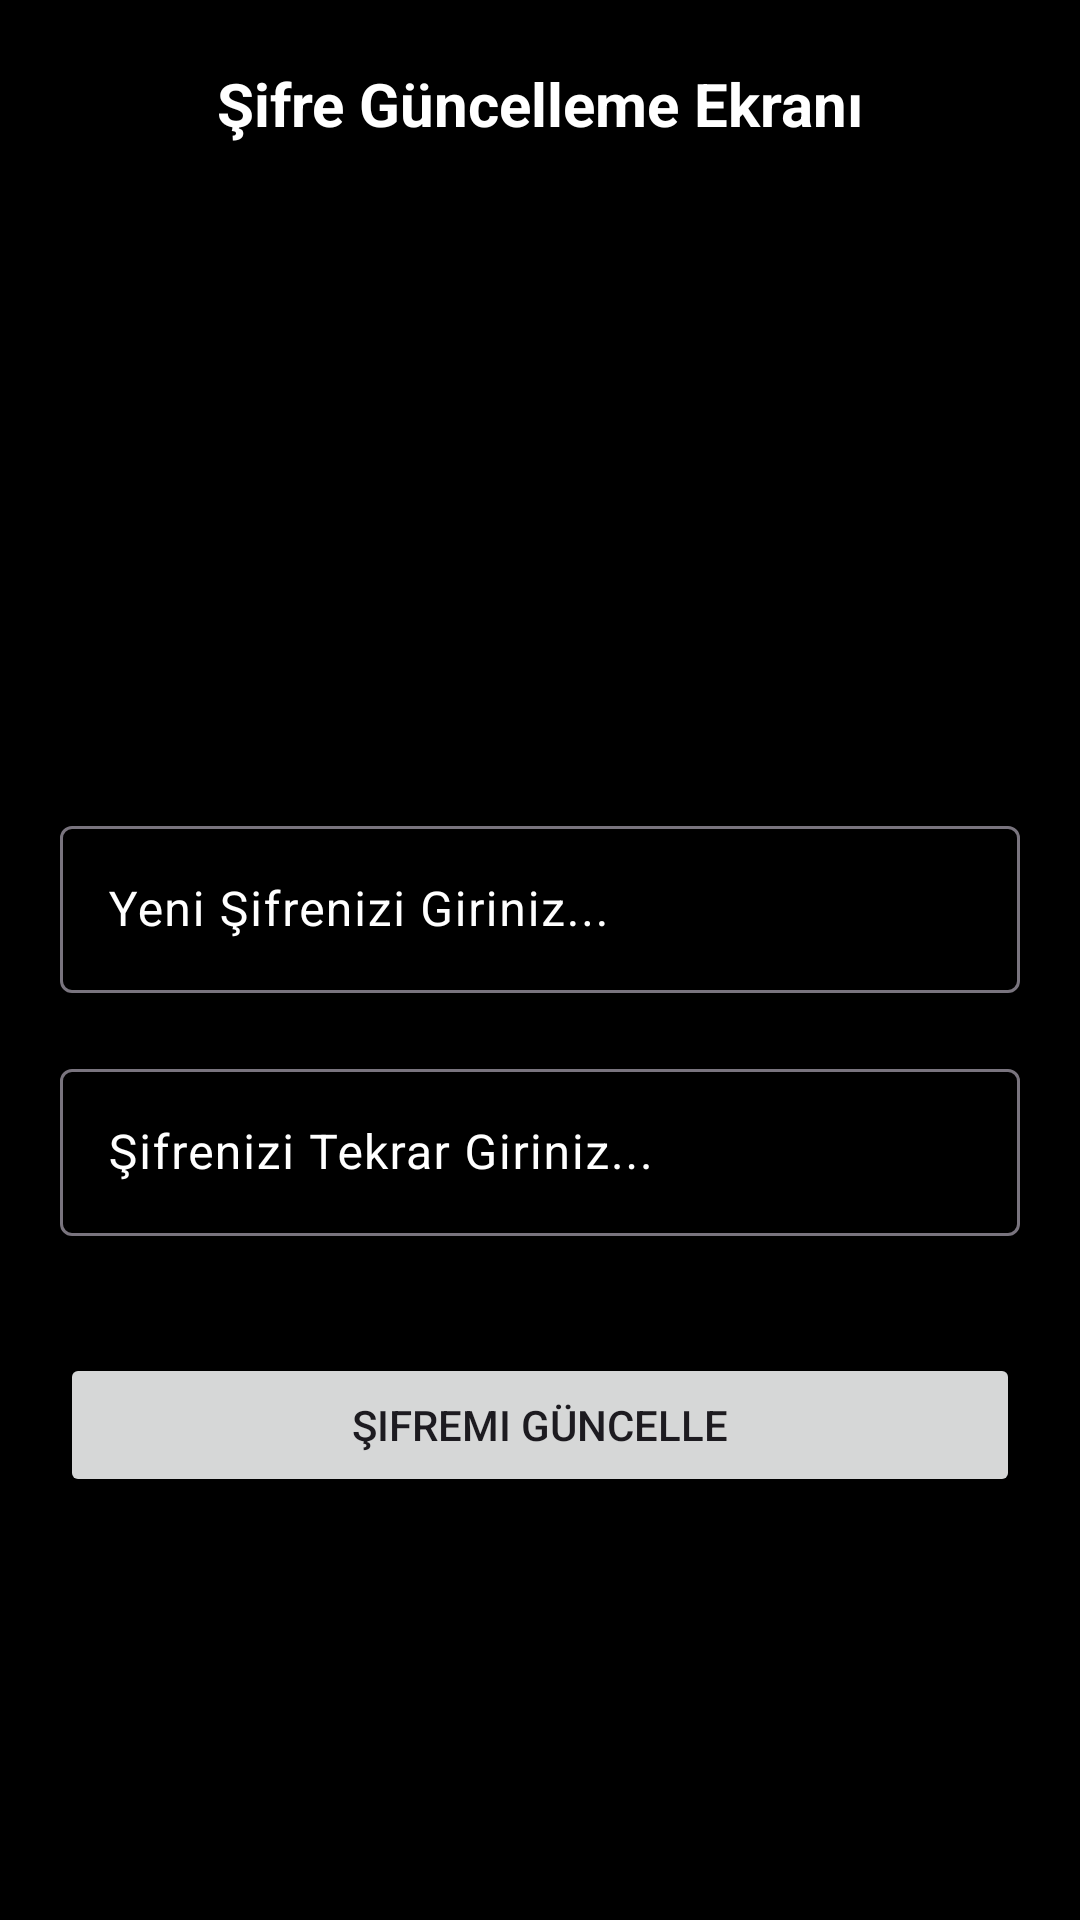

The Android layout XML behind this screen, and the referenced resources:
<!-- AndroidManifest.xml: application theme Theme.MobilFilmOneriUygulamasi -->
<!-- res/layout/activity_sifre_guncelleme.xml -->
<?xml version="1.0" encoding="utf-8"?>
<androidx.constraintlayout.widget.ConstraintLayout xmlns:android="http://schemas.android.com/apk/res/android"
    xmlns:app="http://schemas.android.com/apk/res-auto"
    xmlns:tools="http://schemas.android.com/tools"
    android:layout_width="match_parent"
    android:layout_height="match_parent"
    android:background="@color/black"
    tools:context=".SifreGuncellemeActivity">

    <TextView
        android:id="@+id/textView46"
        android:layout_width="0dp"
        android:layout_height="wrap_content"
        android:layout_marginStart="20dp"
        android:layout_marginTop="21dp"
        android:layout_marginEnd="20dp"
        android:layout_marginBottom="222dp"
        android:text="Şifre Güncelleme Ekranı"
        android:textAlignment="center"
        android:textColor="@color/white"
        android:textSize="20sp"
        android:textStyle="bold"
        app:layout_constraintBottom_toTopOf="@+id/textInputLayout3"
        app:layout_constraintEnd_toEndOf="parent"
        app:layout_constraintStart_toStartOf="parent"
        app:layout_constraintTop_toTopOf="parent" />

    <Button
        android:id="@+id/btnSifreGuncelle"
        android:layout_width="0dp"
        android:layout_height="wrap_content"
        android:layout_marginStart="20dp"
        android:layout_marginTop="39dp"
        android:layout_marginEnd="20dp"
        android:layout_marginBottom="141dp"
        android:text="Şifremi Güncelle"
        app:layout_constraintBottom_toBottomOf="parent"
        app:layout_constraintEnd_toEndOf="parent"
        app:layout_constraintStart_toStartOf="parent"
        app:layout_constraintTop_toBottomOf="@+id/textInputLayout4" />

    <com.google.android.material.textfield.TextInputLayout
        android:id="@+id/textInputLayout3"
        android:layout_width="0dp"
        android:layout_height="wrap_content"
        android:layout_marginTop="270dp"
        android:textColorHint="@color/white"
        app:layout_constraintBottom_toTopOf="@+id/textInputLayout4"
        app:layout_constraintEnd_toEndOf="@+id/textView46"
        app:layout_constraintStart_toStartOf="@+id/textView46"
        app:layout_constraintTop_toTopOf="parent">

        <com.google.android.material.textfield.TextInputEditText
            android:id="@+id/etSifreGuncelle"
            android:layout_width="match_parent"
            android:layout_height="wrap_content"
            android:hint="Yeni Şifrenizi Giriniz..."
            android:textColor="@color/white"
            android:textColorHighlight="@color/white"
            android:textColorHint="@color/white" />
    </com.google.android.material.textfield.TextInputLayout>

    <com.google.android.material.textfield.TextInputLayout
        android:id="@+id/textInputLayout4"
        android:layout_width="0dp"
        android:layout_height="wrap_content"
        android:layout_marginTop="20dp"
        android:textColorHint="@color/white"
        app:layout_constraintBottom_toTopOf="@+id/btnSifreGuncelle"
        app:layout_constraintEnd_toEndOf="@+id/textInputLayout3"
        app:layout_constraintStart_toStartOf="@+id/textInputLayout3"
        app:layout_constraintTop_toBottomOf="@+id/textInputLayout3">

        <com.google.android.material.textfield.TextInputEditText
            android:id="@+id/etSifreGuncelleTekrar"
            android:layout_width="match_parent"
            android:layout_height="wrap_content"
            android:hint="Şifrenizi Tekrar Giriniz..."
            android:textColor="@color/white"
            android:textColorHighlight="@color/white"
            android:textColorHint="@color/white" />
    </com.google.android.material.textfield.TextInputLayout>

</androidx.constraintlayout.widget.ConstraintLayout>
<!-- resources referenced by this layout -->
<resources>
  <color name="black">#FF000000</color>
  <color name="white">#FFFFFFFF</color>
  <style name="Theme.MobilFilmOneriUygulamasi" parent="Base.Theme.MobilFilmOneriUygulamasi" />
  <style name="Base.Theme.MobilFilmOneriUygulamasi" parent="Theme.Material3.DayNight.NoActionBar">
          <item name="colorPrimary">#D31010</item>
          <item name="drawerArrowStyle">@style/CustomDrawerArrowToggle</item>
      </style>
  <style name="CustomDrawerArrowToggle" parent="Widget.AppCompat.DrawerArrowToggle">
          <item name="itemShapeFillColor">@color/cardview_light_background</item>
      </style>
</resources>
